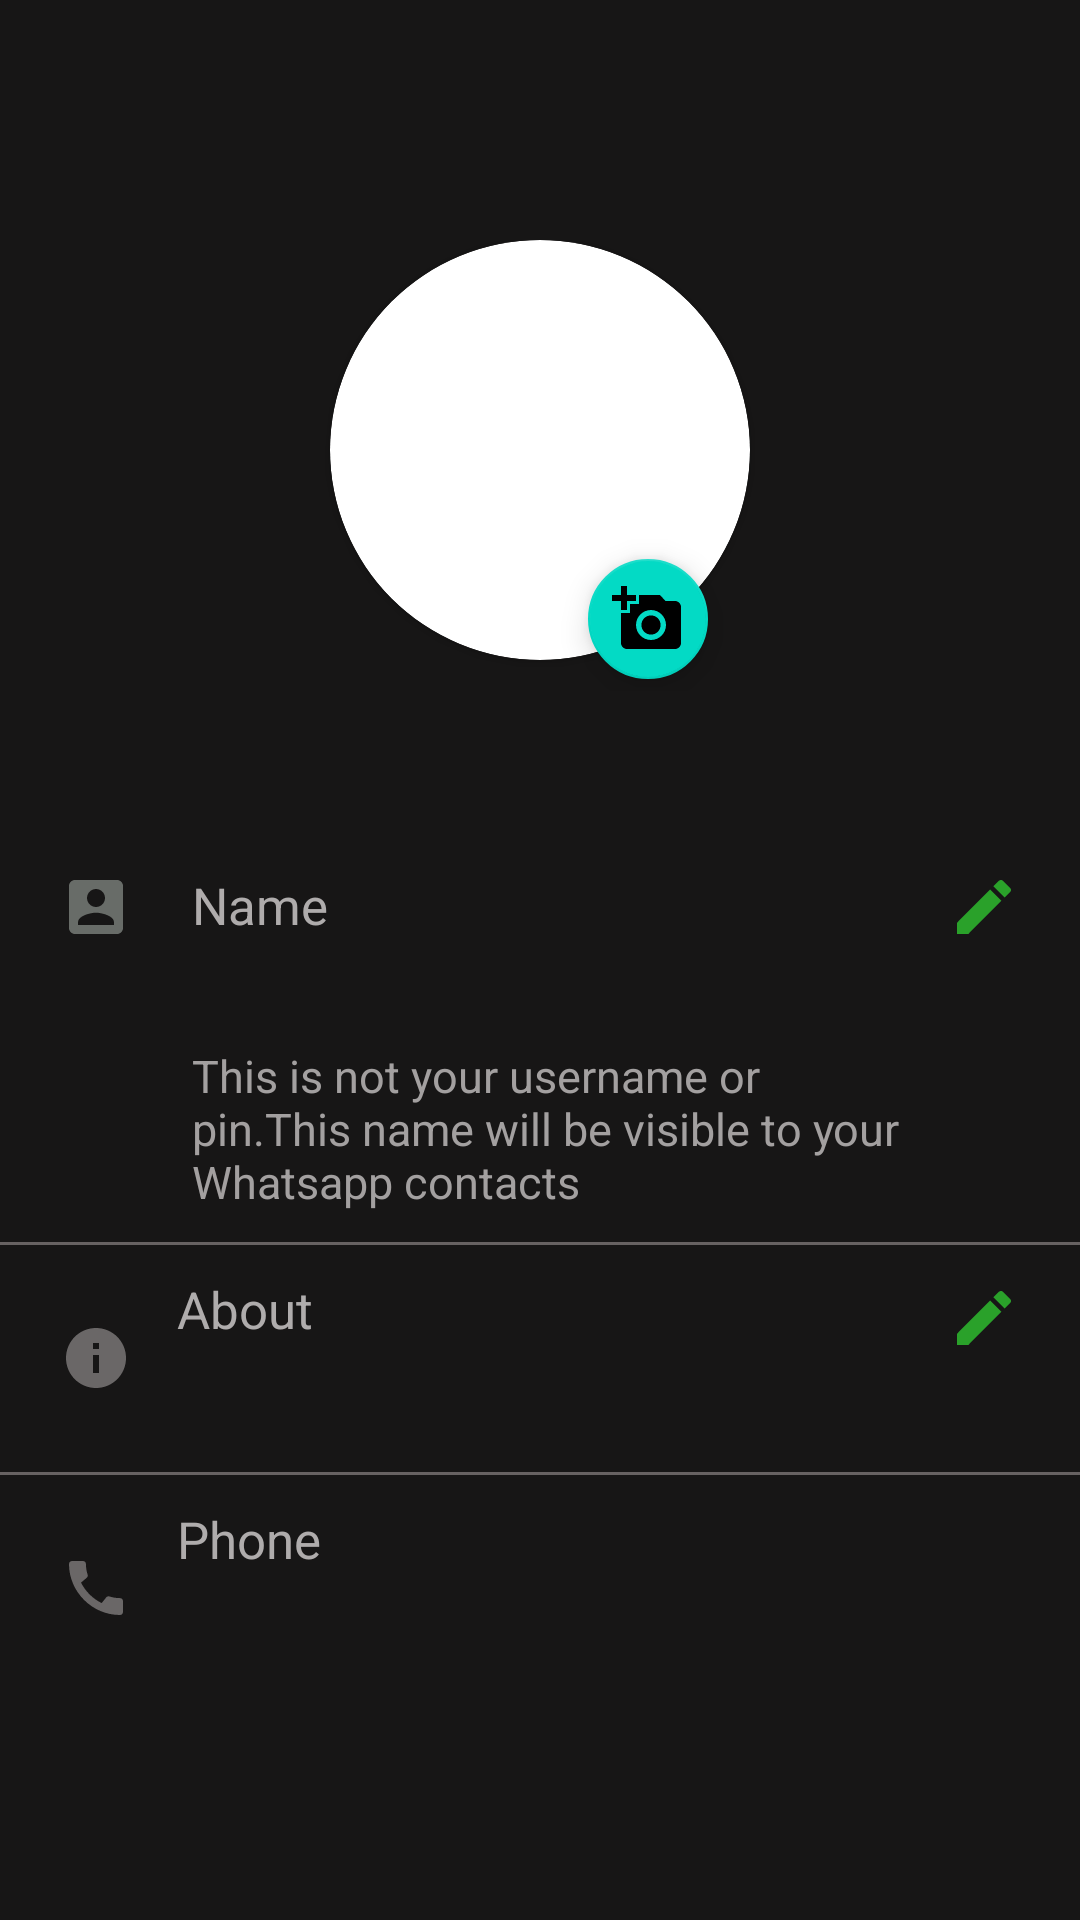

Write the Android layout XML for this screen, with the resource values it uses.
<!-- AndroidManifest.xml: application theme Theme.Whatsapp -->
<!-- res/layout/activity_my_profile.xml -->
<?xml version="1.0" encoding="utf-8"?>
<ScrollView xmlns:android="http://schemas.android.com/apk/res/android"
    xmlns:app="http://schemas.android.com/apk/res-auto"
    xmlns:tools="http://schemas.android.com/tools"
    tools:ignore="HardCodedText"
    android:layout_width="match_parent"
    android:layout_height="match_parent"
    tools:context=".MyProfileActivity"
    android:paddingTop="80dp"
    android:background="#171616">
    <RelativeLayout
        android:layout_width="match_parent"
        android:layout_height="wrap_content">
        <LinearLayout
            android:layout_width="match_parent"
            android:layout_height="wrap_content"
            android:id="@+id/top_image"
            android:orientation="vertical"
            android:gravity="center">
            <androidx.cardview.widget.CardView
                android:layout_width="140dp"
                android:layout_height="140dp"
                app:cardCornerRadius="70dp"


                >
                <ImageView
                    android:layout_width="match_parent"
                    android:layout_height="match_parent"
                    android:id="@+id/my_profile_profilePic"
                    android:scaleType="centerCrop"
                    android:contentDescription="null"
                    />




            </androidx.cardview.widget.CardView>
            <com.google.android.material.floatingactionbutton.FloatingActionButton
                android:layout_width="wrap_content"
                android:layout_height="wrap_content"
                android:src="@drawable/ic_baseline_add_a_photo_24"
                android:layout_marginTop="-38dp"
                app:fabSize="mini"
                android:id="@+id/changeProfilePic"

                android:contentDescription="change pic"
                android:layout_gravity="center"
                android:layout_marginStart="36dp"
                android:layout_marginEnd="0dp"
                android:clickable="true"

                android:focusable="true"
                android:background="?attr/selectableItemBackgroundBorderless"

                />

        </LinearLayout>
        <LinearLayout
            android:layout_width="match_parent"
            android:layout_height="wrap_content"
            android:orientation="vertical"
            android:layout_below="@+id/top_image"
            android:layout_marginTop="50dp"

            >
            <LinearLayout
                android:layout_width="match_parent"
                android:layout_height="wrap_content"
                android:background="?attr/selectableItemBackground"
                android:clickable="true"
                android:focusable="true"
                android:id="@+id/edit_name"
                android:paddingVertical="10dp"
                android:paddingHorizontal="20dp"
            >
                <TextView
                    android:layout_width="wrap_content"
                    android:layout_height="wrap_content"
                    android:drawablePadding="20dp"
                    android:drawableStart="@drawable/ic_baseline_account_box_24"
                />
                <LinearLayout
                    android:layout_width="wrap_content"
                    android:layout_height="wrap_content"
                    android:orientation="vertical"
                    android:layout_weight="1"
                    >
                    <TextView
                        android:layout_width="wrap_content"
                        android:layout_height="wrap_content"
                        android:text="Name"
                        android:textSize="17sp"
                        android:textColor="#AFACAC"

                        />
                    <TextView
                        android:layout_width="wrap_content"
                        android:layout_height="wrap_content"

                        android:textSize="22sp"
                        android:paddingVertical="3dp"
                        android:textColor="@color/white"
                        android:id="@+id/my_profile_username"
                        />
                    <TextView
                        android:layout_width="wrap_content"
                        android:layout_height="wrap_content"
                        android:text="This is not your username or pin.This name will be visible to your Whatsapp contacts"
                        android:textSize="15sp"
                        android:textColor="#A3A0A0"
                        />
                </LinearLayout>
                <TextView
                    android:paddingStart="3dp"
                    android:layout_width="wrap_content"
                    android:layout_height="wrap_content"
                    android:drawableStart="@drawable/ic_baseline_edit_24"
                    />
            </LinearLayout>
            <com.google.android.material.divider.MaterialDivider
                android:layout_width="match_parent"
                android:layout_height="1dp"
                android:background="#756F6F"

                />
            <LinearLayout
                android:layout_width="match_parent"
                android:layout_height="wrap_content"
                android:orientation="horizontal"
                android:focusable="true"
                android:clickable="true"
                android:id="@+id/edit_about"
                android:paddingVertical="10dp"
                android:paddingHorizontal="20dp"
                android:background="?attr/selectableItemBackground"
                >
                <TextView
                    android:layout_width="wrap_content"
                    android:layout_height="match_parent"
                    android:gravity="center"
                    android:drawableStart="@drawable/ic_baseline_info_24"
                    android:drawableTint="#6A6767"
                    android:drawablePadding="15dp"
                    />
                <LinearLayout
                    android:layout_width="wrap_content"
                    android:layout_height="wrap_content"
                    android:orientation="vertical"
                    android:layout_weight="1"
                    >
                    <TextView
                        android:layout_width="wrap_content"
                        android:layout_height="wrap_content"
                        android:text="About"
                        android:textSize="17sp"
                        android:textColor="#AFACAC"
                        />
                    <TextView
                        android:layout_width="wrap_content"
                        android:layout_height="wrap_content"

                        android:textSize="20sp"
                        android:id="@+id/my_profile_about"
                        android:paddingVertical="3dp"
                        android:textColor="@color/white"
                        />

                </LinearLayout>
                <TextView
                    android:layout_width="wrap_content"
                    android:layout_height="wrap_content"
                    android:drawableStart="@drawable/ic_baseline_edit_24"
                    android:paddingStart="3dp"/>
            </LinearLayout>
            <com.google.android.material.divider.MaterialDivider
                android:layout_width="match_parent"
                android:layout_height="1dp"
                android:background="#756F6F"


                />
            <LinearLayout
                android:layout_width="match_parent"
                android:layout_height="wrap_content"
                android:orientation="horizontal"
                android:id="@+id/my_phoneNumber2"
                android:focusable="true"
                android:clickable="true"
                android:paddingHorizontal="20dp"
                android:paddingVertical="10dp"
                android:background="?attr/selectableItemBackground"
                >
                <TextView
                    android:layout_width="wrap_content"
                    android:layout_height="match_parent"
                    android:gravity="center"
                    android:drawableStart="@drawable/ic_baseline_call_24"
                    android:drawableTint="#6A6767"
                    android:drawablePadding="15dp"
                    />
                <LinearLayout
                    android:layout_width="wrap_content"
                    android:layout_height="wrap_content"
                    android:orientation="vertical"
                    android:layout_weight="1"
                    >
                    <TextView
                        android:layout_width="wrap_content"
                        android:layout_height="wrap_content"
                        android:text="Phone"
                        android:textSize="17sp"
                        android:textColor="#AFACAC"
                        />
                    <TextView
                        android:layout_width="wrap_content"
                        android:layout_height="wrap_content"

                        android:textSize="20sp"
                        android:paddingVertical="3dp"
                        android:id="@+id/my_profile_phoneNumber"
                        android:textColor="@color/white"
                        />

                </LinearLayout>

            </LinearLayout>


        </LinearLayout>
    </RelativeLayout>


</ScrollView>
<!-- resources referenced by this layout -->
<resources>
  <color name="white">#FFFFFFFF</color>
  <!-- drawable ic_baseline_account_box_24 (drawable) -->
  <vector android:height="24dp" android:tint="#686C68"
      android:viewportHeight="24" android:viewportWidth="24"
      android:width="24dp" xmlns:android="http://schemas.android.com/apk/res/android">
      <path android:fillColor="@android:color/white" android:pathData="M3,5v14c0,1.1 0.89,2 2,2h14c1.1,0 2,-0.9 2,-2L21,5c0,-1.1 -0.9,-2 -2,-2L5,3c-1.11,0 -2,0.9 -2,2zM15,9c0,1.66 -1.34,3 -3,3s-3,-1.34 -3,-3 1.34,-3 3,-3 3,1.34 3,3zM6,17c0,-2 4,-3.1 6,-3.1s6,1.1 6,3.1v1L6,18v-1z"/>
  </vector>
  <!-- drawable ic_baseline_add_a_photo_24 (drawable) -->
  <vector android:autoMirrored="true" android:height="14dp"
      android:tint="#1D931D" android:viewportHeight="24"
      android:viewportWidth="24" android:width="14dp" xmlns:android="http://schemas.android.com/apk/res/android">
      <path android:fillColor="@android:color/white" android:pathData="M3,4V1h2v3h3v2H5v3H3V6H0V4H3zM6,10V7h3V4h7l1.83,2H21c1.1,0 2,0.9 2,2v12c0,1.1 -0.9,2 -2,2H5c-1.1,0 -2,-0.9 -2,-2V10H6zM13,19c2.76,0 5,-2.24 5,-5s-2.24,-5 -5,-5s-5,2.24 -5,5S10.24,19 13,19zM9.8,14c0,1.77 1.43,3.2 3.2,3.2s3.2,-1.43 3.2,-3.2s-1.43,-3.2 -3.2,-3.2S9.8,12.23 9.8,14z"/>
  </vector>
  <!-- drawable ic_baseline_call_24 (drawable) -->
  <vector android:height="24dp" android:tint="#E9E1E1"
      android:viewportHeight="24" android:viewportWidth="24"
      android:width="24dp" xmlns:android="http://schemas.android.com/apk/res/android">
      <path android:fillColor="@android:color/white" android:pathData="M20.01,15.38c-1.23,0 -2.42,-0.2 -3.53,-0.56 -0.35,-0.12 -0.74,-0.03 -1.01,0.24l-1.57,1.97c-2.83,-1.35 -5.48,-3.9 -6.89,-6.83l1.95,-1.66c0.27,-0.28 0.35,-0.67 0.24,-1.02 -0.37,-1.11 -0.56,-2.3 -0.56,-3.53 0,-0.54 -0.45,-0.99 -0.99,-0.99H4.19C3.65,3 3,3.24 3,3.99 3,13.28 10.73,21 20.01,21c0.71,0 0.99,-0.63 0.99,-1.18v-3.45c0,-0.54 -0.45,-0.99 -0.99,-0.99z"/>
  </vector>
  <!-- drawable ic_baseline_edit_24 (drawable) -->
  <vector android:height="24dp" android:tint="#2AA12A"
      android:viewportHeight="24" android:viewportWidth="24"
      android:width="24dp" xmlns:android="http://schemas.android.com/apk/res/android">
      <path android:fillColor="@android:color/white" android:pathData="M3,17.25V21h3.75L17.81,9.94l-3.75,-3.75L3,17.25zM20.71,7.04c0.39,-0.39 0.39,-1.02 0,-1.41l-2.34,-2.34c-0.39,-0.39 -1.02,-0.39 -1.41,0l-1.83,1.83 3.75,3.75 1.83,-1.83z"/>
  </vector>
  <!-- drawable ic_baseline_info_24 (drawable) -->
  <vector android:height="24dp" android:tint="#2F8D2F"
      android:viewportHeight="24" android:viewportWidth="24"
      android:width="24dp" xmlns:android="http://schemas.android.com/apk/res/android">
      <path android:fillColor="@android:color/white" android:pathData="M12,2C6.48,2 2,6.48 2,12s4.48,10 10,10 10,-4.48 10,-10S17.52,2 12,2zM13,17h-2v-6h2v6zM13,9h-2L11,7h2v2z"/>
  </vector>
  <style name="Theme.Whatsapp" parent="Theme.MaterialComponents.DayNight.DarkActionBar">
          
          <item name="colorPrimary">@color/purple_500</item>
          <item name="colorPrimaryVariant">@color/purple_700</item>
          <item name="colorOnPrimary">@color/white</item>
          
          <item name="colorSecondary">@color/teal_200</item>
          <item name="colorSecondaryVariant">@color/teal_700</item>
          <item name="colorOnSecondary">@color/black</item>
          
          <item name="android:statusBarColor">@android:color/background_dark</item>
  
          
      </style>
  <color name="purple_500">#FF6200EE</color>
  <color name="purple_700">#FF3700B3</color>
  <color name="teal_200">#FF03DAC5</color>
  <color name="teal_700">#FF018786</color>
  <color name="black">@android:color/background_dark</color>
</resources>
